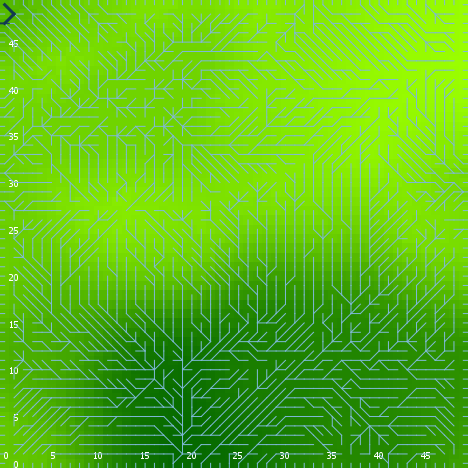

Source data for this figure (header and first rows):
export-world data (NetLogo 6.0.4)
land_05_withInitialEcologicalCommunity.n…
06/24/2020 22:20:34:519 +0100
RANDOM STATE
0 0 -1727483681 106 -0.7979163609174993 …
GLOBALS
min-pxcor, max-pxcor, min-pycor, max-pycor, perspective, subject, nextIndex, directed-links, ticks, display-mode, ecol_brushfrequencyinflection, ecol_brushfrequencyrate, ecol_grassfrequencyinflection, ecol_grassfrequencyrate, ecol_woodfrequencyinflection, ecol_woodfrequencyrate, elevationdistribution, elev_algorithm-style, elev_featureanglerange, elev_inversioniterations, elev_noise, elev_numdepressions, elev_numprotuberances, elev_numranges
0, 49, 0, 49, 0, nobody, 2600, "UNDIRECTED", -1, "elevation (m)", 4.01, 0.07098, 0.9421, 0.005861, 39.09, 0.003293, [16.33792407913787 17.532009931404044 14…, "C#", 22.15, 0.8826, 0.4037, 1, 6, 24
TURTLES
who, color, heading, xcor, ycor, shape, label, label-color, breed, hidden?, size, pen-size, pen-mode, numpoints
0, 55, 70, 26, 31, "default", "", 9.9, {breed flowholders}, true, 1, 1, "up", 
1, 35, 65, 25, 11, "default", "", 9.9, {breed flowholders}, true, 1, 1, "up", 
2, 15, 231, 16, 47, "default", "", 9.9, {breed flowholders}, true, 1, 1, "up", 
3, 25, 237, 45, 5, "default", "", 9.9, {breed flowholders}, true, 1, 1, "up", 
4, 97, 180, 17, 0, "line half", "", 9.9, {breed flowholders}, false, 1, 1, "up", 
5, 45, 321, 43, 21, "default", "", 9.9, {breed flowholders}, true, 1, 1, "up", 
6, 97, 0, 41, 49, "line half", "", 9.9, {breed flowholders}, false, 1, 1, "up", 
7, 97, 180, 27, 0, "line half", "", 9.9, {breed flowholders}, false, 1, 1, "up", 
8, 75, 244, 27, 23, "default", "", 9.9, {breed flowholders}, true, 1, 1, "up", 
9, 65, 172, 38, 2, "default", "", 9.9, {breed flowholders}, true, 1, 1, "up", 
10, 55, 313, 13, 34, "default", "", 9.9, {breed flowholders}, true, 1, 1, "up", 
11, 15, 57, 8, 6, "default", "", 9.9, {breed flowholders}, true, 1, 1, "up", 
12, 55, 80, 17, 46, "default", "", 9.9, {breed flowholders}, true, 1, 1, "up", 
13, 135, 305, 3, 26, "default", "", 9.9, {breed flowholders}, true, 1, 1, "up", 
14, 5, 352, 12, 14, "default", "", 9.9, {breed flowholders}, true, 1, 1, "up", 
15, 55, 45, 34, 1, "default", "", 9.9, {breed flowholders}, true, 1, 1, "up", 
16, 97, 0, 47, 49, "line half", "", 9.9, {breed flowholders}, false, 1, 1, "up", 
17, 105, 140, 17, 45, "default", "", 9.9, {breed flowholders}, true, 1, 1, "up", 
18, 97, 180, 33, 0, "line half", "", 9.9, {breed flowholders}, false, 1, 1, "up", 
19, 15, 63, 33, 21, "default", "", 9.9, {breed flowholders}, true, 1, 1, "up", 
20, 85, 69, 13, 26, "default", "", 9.9, {breed flowholders}, true, 1, 1, "up", 
21, 125, 181, 42, 38, "default", "", 9.9, {breed flowholders}, true, 1, 1, "up", 
22, 45, 138, 35, 36, "default", "", 9.9, {breed flowholders}, true, 1, 1, "up", 
23, 85, 56, 46, 43, "default", "", 9.9, {breed flowholders}, true, 1, 1, "up", 
24, 85, 218, 1, 38, "default", "", 9.9, {breed flowholders}, true, 1, 1, "up", 
25, 75, 102, 27, 32, "default", "", 9.9, {breed flowholders}, true, 1, 1, "up", 
26, 55, 38, 26, 30, "default", "", 9.9, {breed flowholders}, true, 1, 1, "up", 
27, 75, 183, 32, 11, "default", "", 9.9, {breed flowholders}, true, 1, 1, "up", 
28, 55, 172, 17, 34, "default", "", 9.9, {breed flowholders}, true, 1, 1, "up", 
29, 65, 6, 36, 10, "default", "", 9.9, {breed flowholders}, true, 1, 1, "up", 
30, 97, 0, 28, 49, "line half", "", 9.9, {breed flowholders}, false, 1, 1, "up", 
31, 15, 195, 36, 39, "default", "", 9.9, {breed flowholders}, true, 1, 1, "up", 
32, 95, 106, 8, 7, "default", "", 9.9, {breed flowholders}, true, 1, 1, "up", 
33, 55, 152, 2, 37, "default", "", 9.9, {breed flowholders}, true, 1, 1, "up", 
34, 115, 301, 29, 41, "default", "", 9.9, {breed flowholders}, true, 1, 1, "up", 
35, 5, 300, 13, 10, "default", "", 9.9, {breed flowholders}, true, 1, 1, "up", 
36, 85, 292, 43, 18, "default", "", 9.9, {breed flowholders}, true, 1, 1, "up", 
37, 65, 179, 31, 16, "default", "", 9.9, {breed flowholders}, true, 1, 1, "up", 
38, 25, 257, 22, 36, "default", "", 9.9, {breed flowholders}, true, 1, 1, "up", 
39, 35, 298, 46, 38, "default", "", 9.9, {breed flowholders}, true, 1, 1, "up", 
40, 75, 223, 12, 43, "default", "", 9.9, {breed flowholders}, true, 1, 1, "up", 
41, 105, 192, 21, 21, "default", "", 9.9, {breed flowholders}, true, 1, 1, "up", 
42, 125, 273, 28, 14, "default", "", 9.9, {breed flowholders}, true, 1, 1, "up", 
43, 97, 90, 49, 44, "line half", "", 9.9, {breed flowholders}, false, 1, 1, "up", 
44, 55, 222, 40, 22, "default", "", 9.9, {breed flowholders}, true, 1, 1, "up", 
45, 97, 270, 0, 28, "line half", "", 9.9, {breed flowholders}, false, 1, 1, "up", 
46, 5, 189, 23, 43, "default", "", 9.9, {breed flowholders}, true, 1, 1, "up", 
47, 55, 156, 31, 44, "default", "", 9.9, {breed flowholders}, true, 1, 1, "up", 
48, 105, 202, 18, 3, "default", "", 9.9, {breed flowholders}, true, 1, 1, "up", 
49, 15, 106, 8, 19, "default", "", 9.9, {breed flowholders}, true, 1, 1, "up", 
50, 75, 159, 34, 35, "default", "", 9.9, {breed flowholders}, true, 1, 1, "up", 
... 9,843 more rows
